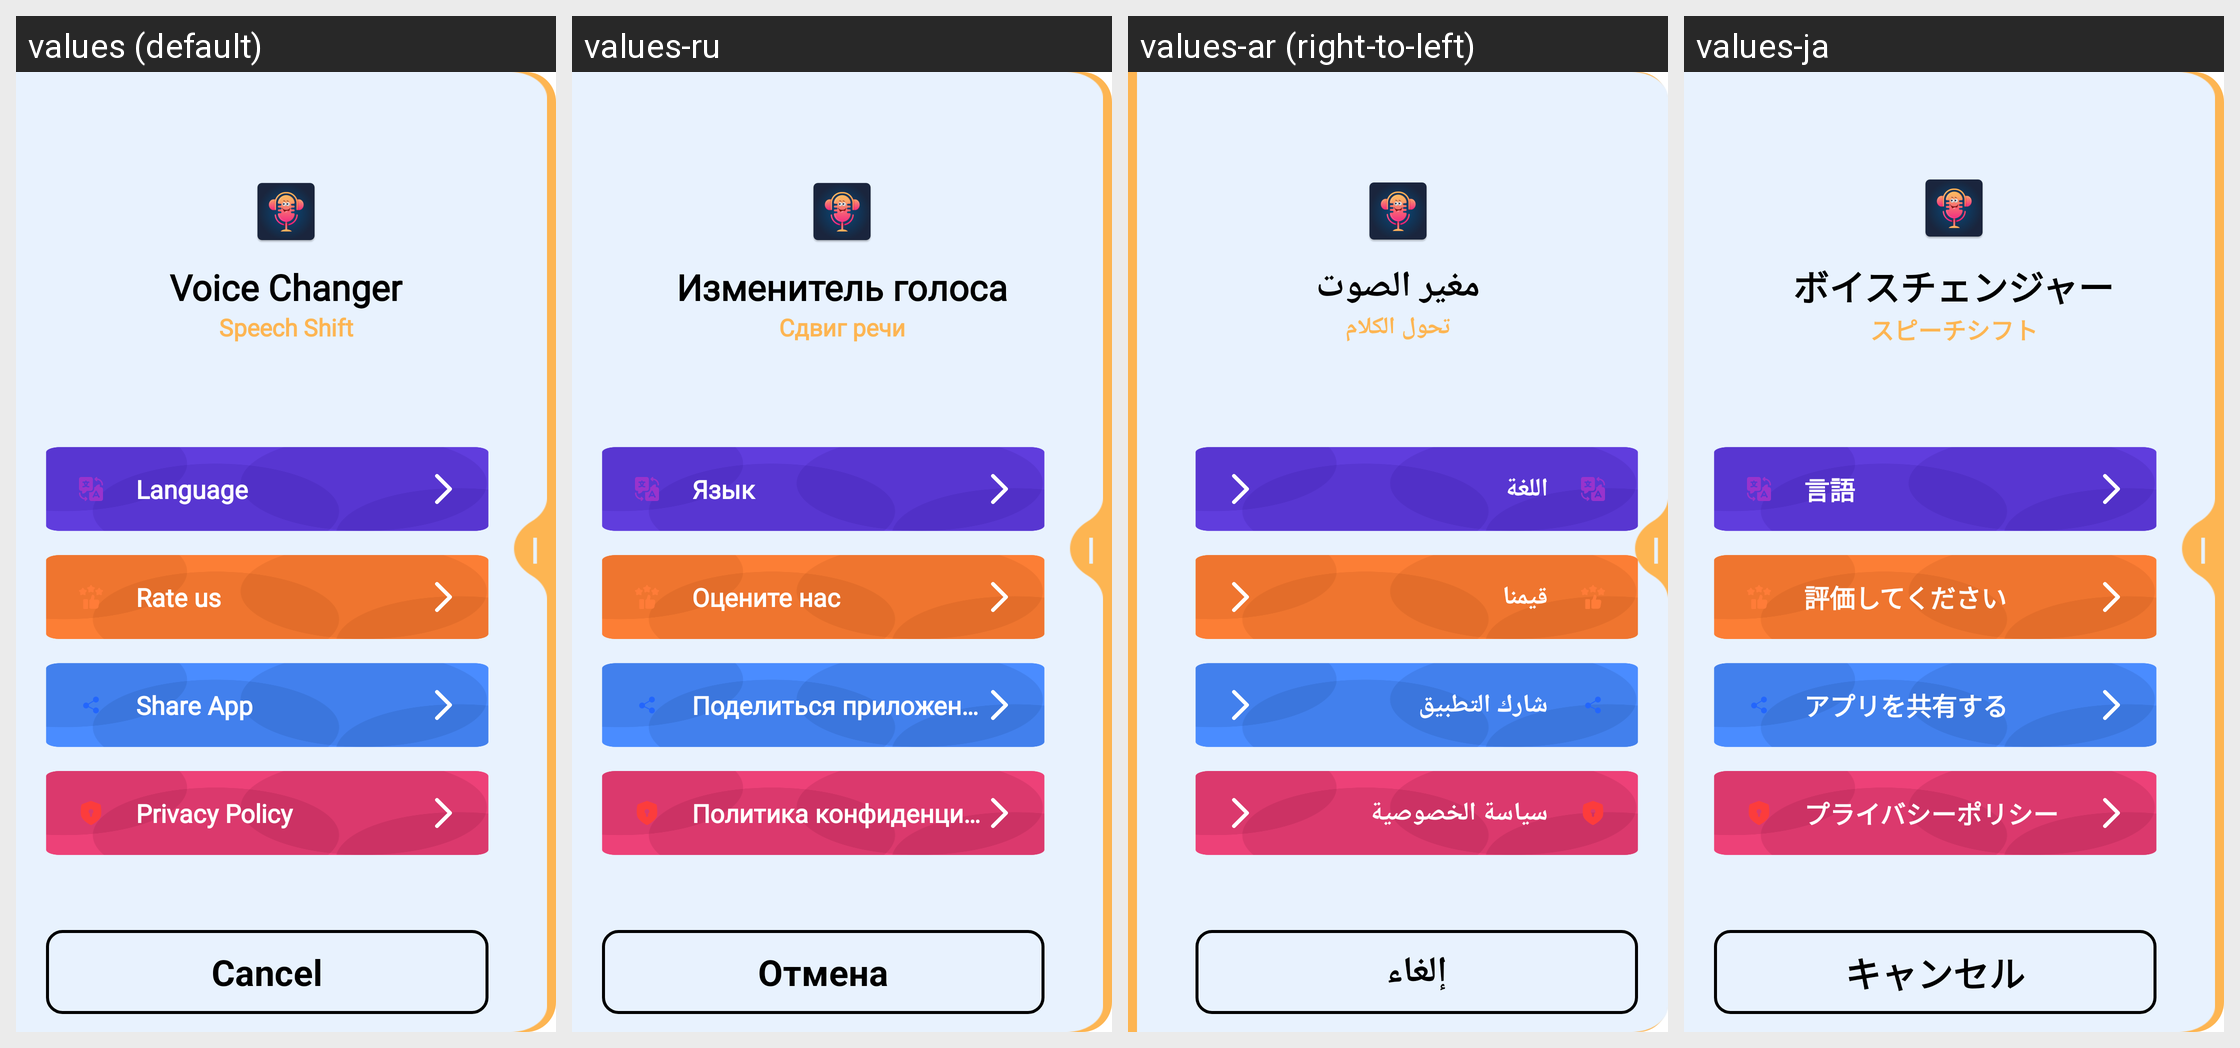

Strings drawn on this Android screen and how each of the app's shown locales translates them:
Android screen res/layout/layout_drawer.xml rendered under 4 locales, left to right: values (default), values-ru, values-ar (right-to-left), values-ja. Device: Nexus 5 (rendered at 1080×1920; each locale shown at half size, 540×960, under a caption strip naming it); theme Theme.VoiceChangerSpeechShift.
Other locales in the repository, not shown: values-bn, values-de, values-es, values-fr, values-hi, values-pt, values-ur, values-zh.
Strings drawn on this screen, with the default value and each locale's value (text and hints the layout hard-codes, and strings that could not be matched under every locale, appear in the picture but are not listed):

voice_changer
  values: Voice Changer
  values-ru: Изменитель голоса
  values-ar: مغير الصوت
  values-ja: ボイスチェンジャー

change_your_voice_into_different
  values: Speech Shift
  values-ru: Сдвиг речи
  values-ar: تحول الكلام
  values-ja: スピーチシフト

language
  values: Language
  values-ru: Язык
  values-ar: اللغة
  values-ja: 言語

rate_us
  values: Rate us
  values-ru: Оцените нас
  values-ar: قيمنا
  values-ja: 評価してください

share_app
  values: Share App
  values-ru: Поделиться приложением
  values-ar: شارك التطبيق
  values-ja: アプリを共有する

privacy_policy
  values: Privacy Policy
  values-ru: Политика конфиденциальности
  values-ar: سياسة الخصوصية
  values-ja: プライバシーポリシー

cancel
  values: Cancel
  values-ru: Отмена
  values-ar: إلغاء
  values-ja: キャンセル
